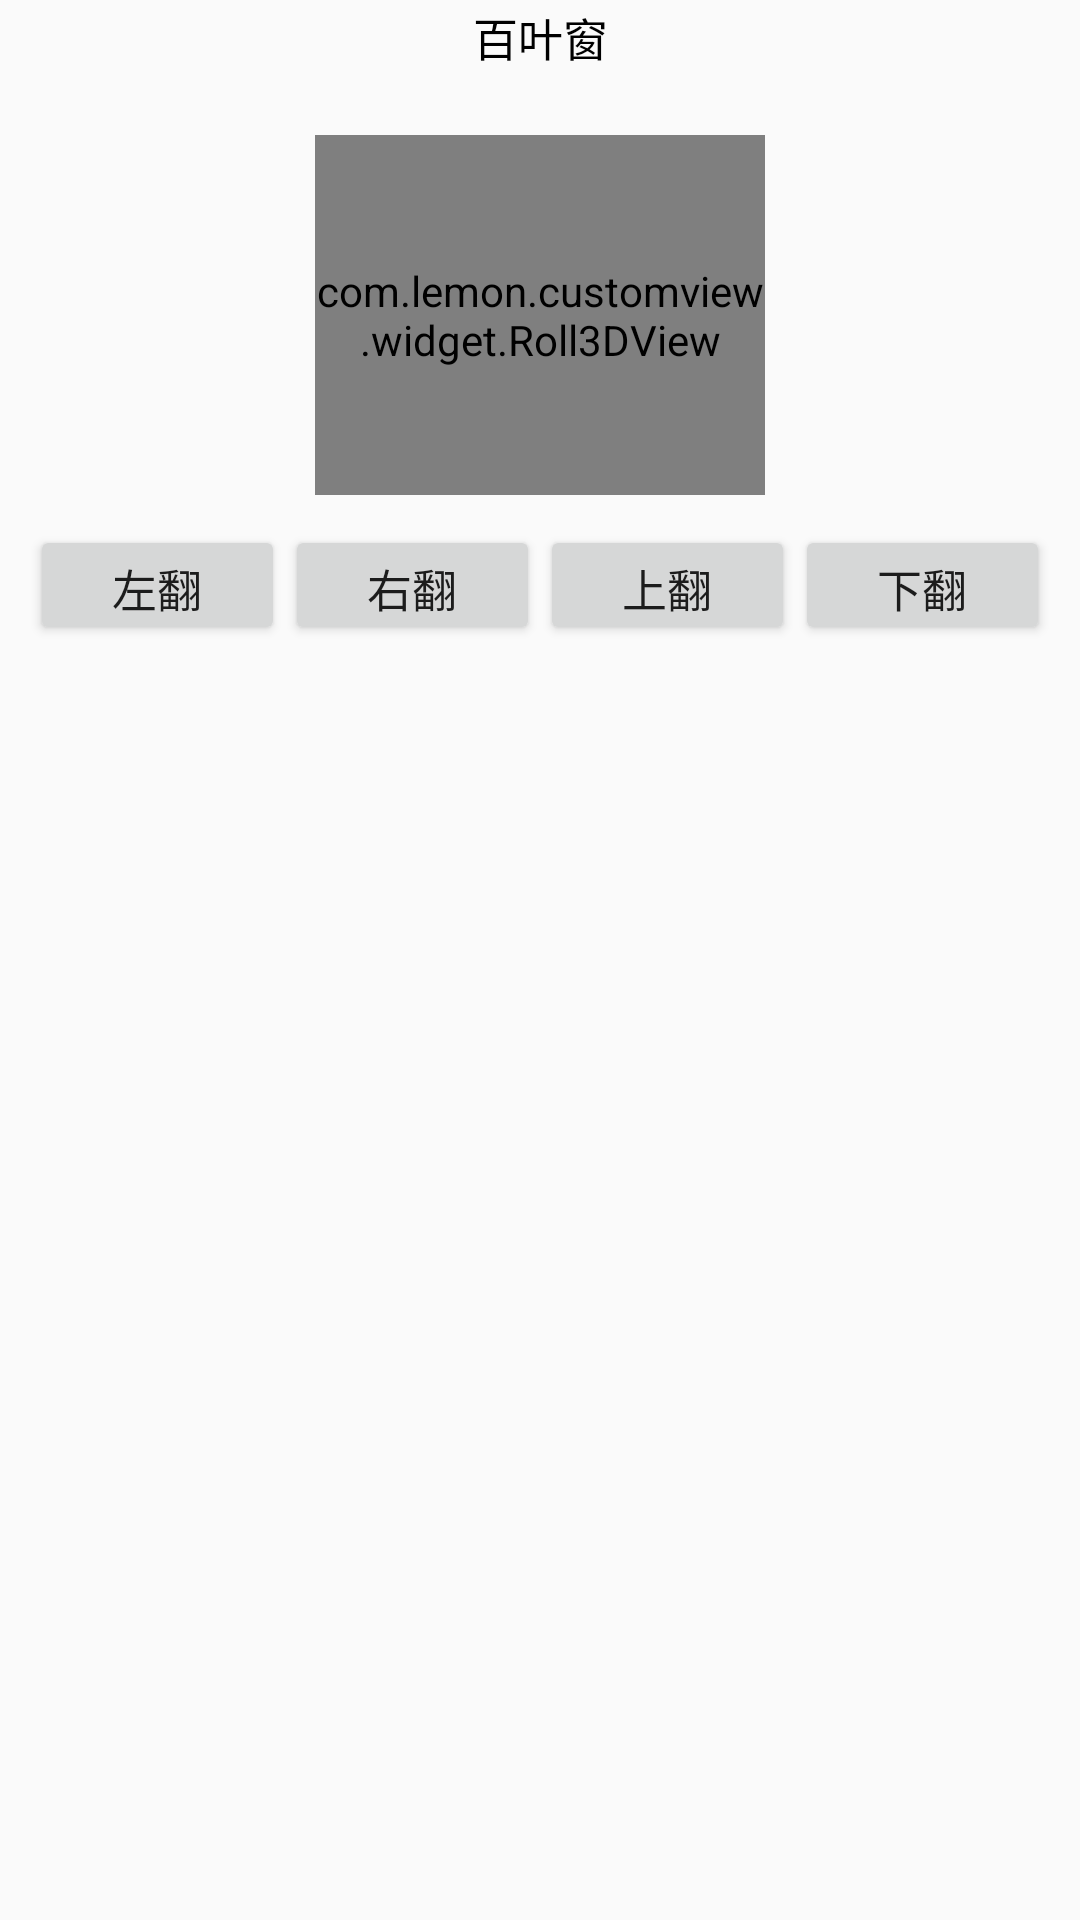

Android layout source for this screen:
<!-- AndroidManifest.xml: application theme AppTheme -->
<!-- res/layout/demo_item.xml -->
<?xml version="1.0" encoding="utf-8"?>
<LinearLayout xmlns:android="http://schemas.android.com/apk/res/android"
    android:layout_width="match_parent"
    android:layout_height="match_parent"
    android:orientation="vertical">

    <TextView
        android:id="@+id/title_tv"
        android:layout_width="match_parent"
        android:layout_height="25dp"
        android:gravity="center"
        android:text="百叶窗"
        android:textColor="@android:color/black"
        android:textSize="15sp" />

    <com.lemon.customview.widget.Roll3DView
        android:id="@+id/three_d_view"
        android:layout_width="150dp"
        android:layout_height="120dp"
        android:layout_gravity="center_horizontal"
        android:layout_marginTop="20dp" />

    <LinearLayout
        android:layout_width="match_parent"
        android:layout_height="wrap_content"
        android:orientation="horizontal"
        android:padding="10dp">

        <Button
            android:id="@+id/left_btn"
            android:layout_width="0dp"
            android:layout_height="40dp"
            android:layout_weight="1"
            android:gravity="center"
            android:text="左翻"
            android:textSize="15sp" />

        <Button
            android:id="@+id/right_btn"
            android:layout_width="0dp"
            android:layout_height="40dp"
            android:layout_weight="1"
            android:gravity="center"
            android:text="右翻"
            android:textSize="15sp" />

        <Button
            android:id="@+id/roll_up_btn"
            android:layout_width="0dp"
            android:layout_height="40dp"
            android:layout_weight="1"
            android:gravity="center"
            android:text="上翻"
            android:textSize="15sp" />

        <Button
            android:id="@+id/roll_down_btn"
            android:layout_width="0dp"
            android:layout_height="40dp"
            android:layout_weight="1"
            android:gravity="center"
            android:text="下翻"
            android:textSize="15sp" />
    </LinearLayout>
</LinearLayout>
<!-- resources referenced by this layout -->
<resources>
  <style name="AppTheme" parent="Theme.AppCompat.Light.DarkActionBar">
          
          <item name="colorPrimary">@color/colorPrimary</item>
          <item name="colorPrimaryDark">@color/colorPrimaryDark</item>
          <item name="colorAccent">@color/colorAccent</item>
      </style>
  <color name="colorPrimary">#3F51B5</color>
  <color name="colorPrimaryDark">#303F9F</color>
  <color name="colorAccent">#FF4081</color>
</resources>
